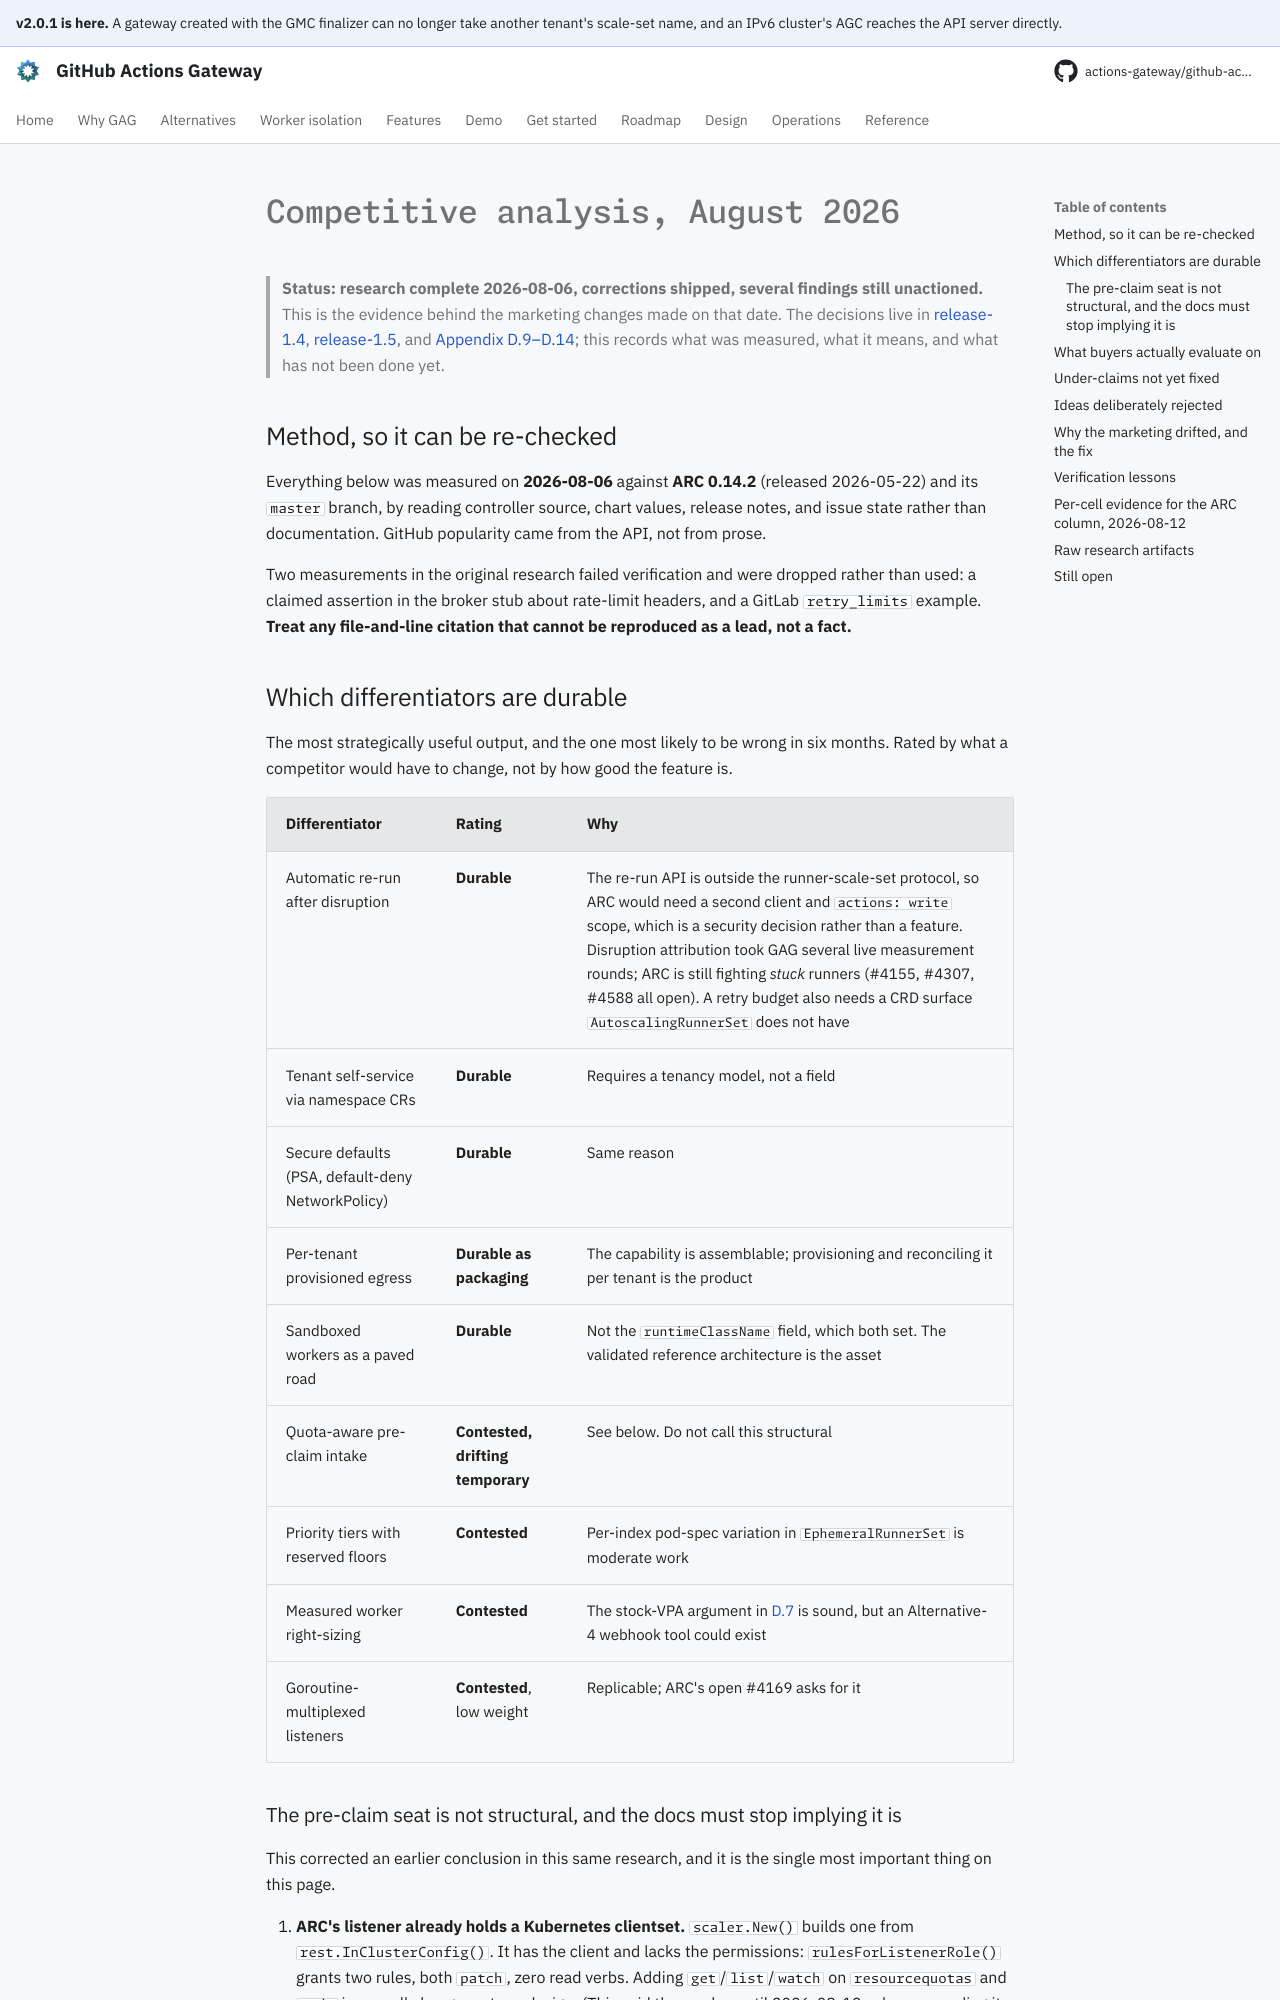

repository: actions-gateway/github-actions-gateway · page: dev/plan/competitive-analysis-2026-08/index.html · generator: mkdocs

# Competitive analysis, August 2026

> **Status: research complete 2026-08-06, corrections shipped, several findings still unactioned.** This is the evidence behind the marketing changes made on that date.
> The decisions live in [release-1.4](archive/release-1.4.md), [release-1.5](archive/release-1.5.md), and [Appendix D.9–D.14](../design/appendix-d-alternatives-considered.md); this records what was measured, what it means, and what has not been done yet.

## Method, so it can be re-checked

Everything below was measured on **2026-08-06** against **ARC 0.14.2** (released 2026-05-22) and its `master` branch, by reading controller source, chart values, release notes, and issue state rather than documentation.
GitHub popularity came from the API, not from prose.

Two measurements in the original research failed verification and were dropped rather than used: a claimed assertion in the broker stub about rate-limit headers, and a GitLab `retry_limits` example.
**Treat any file-and-line citation that cannot be reproduced as a lead, not a fact.**

## Which differentiators are durable

The most strategically useful output, and the one most likely to be wrong in six months.
Rated by what a competitor would have to change, not by how good the feature is.

| Differentiator | Rating | Why |
|---|---|---|
| Automatic re-run after disruption | **Durable** | The re-run API is outside the runner-scale-set protocol, so ARC would need a second client and `actions: write` scope, which is a security decision rather than a feature. Disruption attribution took GAG several live measurement rounds; ARC is still fighting *stuck* runners (#4155, #4307, #4588 all open). A retry budget also needs a CRD surface `AutoscalingRunnerSet` does not have |
| Tenant self-service via namespace CRs | **Durable** | Requires a tenancy model, not a field |
| Secure defaults (PSA, default-deny NetworkPolicy) | **Durable** | Same reason |
| Per-tenant provisioned egress | **Durable as packaging** | The capability is assemblable; provisioning and reconciling it per tenant is the product |
| Sandboxed workers as a paved road | **Durable** | Not the `runtimeClassName` field, which both set. The validated reference architecture is the asset |
| Quota-aware pre-claim intake | **Contested, drifting temporary** | See below. Do not call this structural |
| Priority tiers with reserved floors | **Contested** | Per-index pod-spec variation in `EphemeralRunnerSet` is moderate work |
| Measured worker right-sizing | **Contested** | The stock-VPA argument in [D.7](../design/appendix-d-alternatives-considered.md#d7-worker-right-sizing-why-built-in-not-bolted-on) is sound, but an Alternative-4 webhook tool could exist |
| Goroutine-multiplexed listeners | **Contested**, low weight | Replicable; ARC's open #4169 asks for it |

### The pre-claim seat is not structural, and the docs must stop implying it is

This corrected an earlier conclusion in this same research, and it is the single most important thing on this page.

1. **ARC's listener already holds a Kubernetes clientset.** `scaler.New()` builds one from `rest.InClusterConfig()`.
   It has the client and lacks the permissions: `rulesForListenerRole()` grants two rules, both `patch`, zero read verbs.
   Adding `get`/`list`/`watch` on `resourcequotas` and `pods` is a small change, not a redesign.
   (This said three rules until 2026-08-12, when re-reading it at `9bb16ae` found two.
   Whether the function changed or the original count was wrong is not established, and does not move the load-bearing half, which is the zero read verbs.)
2. **`actions/scaleset` already exposes `Listener.SetMaxRunners(count)`**, documented as safe to call during `Run`.
   Nothing in ARC calls it.
3. **Open PR `actions/scaleset#113`** removes `acquireAvailableJobs` from the library and hands acquisition to the consumer, making selective acquisition a first-class extension point in GitHub's own client.

**What is not commoditising is the signal**: computing live quota headroom and putting *that* number in the capacity header.
Claim the measurement, never the seat.

It also will not close soon.
Of the 25 most-reacted open ARC issues, **zero** concern quota safety, capacity gating, or intake backpressure.

**The exception, and the one place the seat is structurally defensible:** gang scheduling.
A multi-node job needs N co-scheduled pods in one topology domain, and the scale-set protocol advertises capacity as a single integer.
A gang requirement is a placement predicate, not a count, so the `SetMaxRunners` workaround does not exist for it.
That is why [Q718](../queue/Q718.md) matters beyond GPUs.
